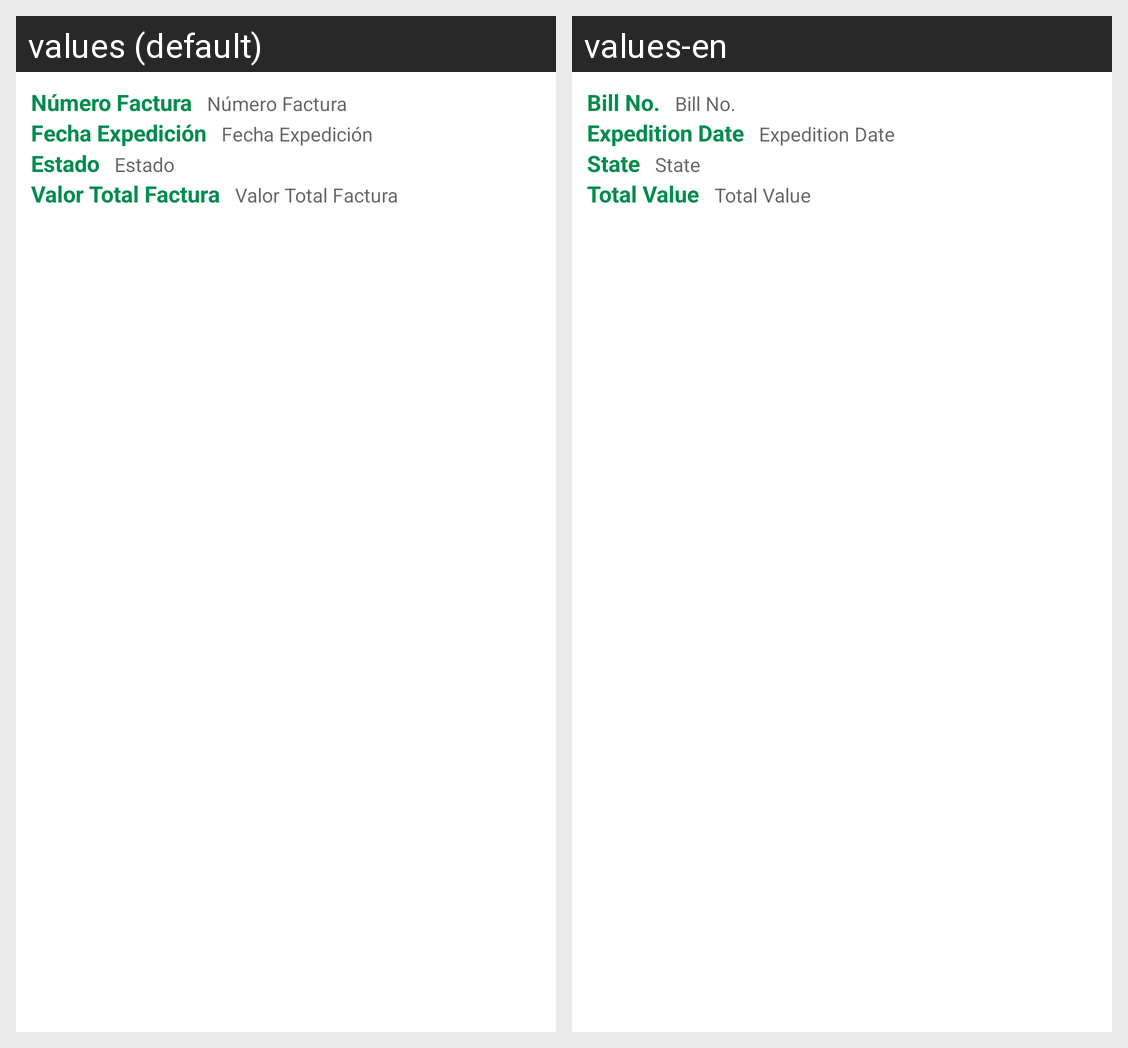

This grid shows one Android layout under two languages. Give, for every string resource on the screen, its name, the default text and each shown locale's text.
Android screen res/layout/adapter_factura.xml rendered under 2 locales, left to right: values (default), values-en. Device: Nexus 5 (rendered at 1080×1920; each locale shown at half size, 540×960, under a caption strip naming it); theme AppTheme.
Strings drawn on this screen, with the default value and each locale's value (text and hints the layout hard-codes, and strings that could not be matched under every locale, appear in the picture but are not listed):

lbl_numero_factura
  values: Número Factura
  values-en: Bill No.

lbl_fecha_expedicion
  values: Fecha Expedición
  values-en: Expedition Date

lbl_estado
  values: Estado
  values-en: State

lbl_valor_total_factura
  values: Valor Total Factura
  values-en: Total Value
